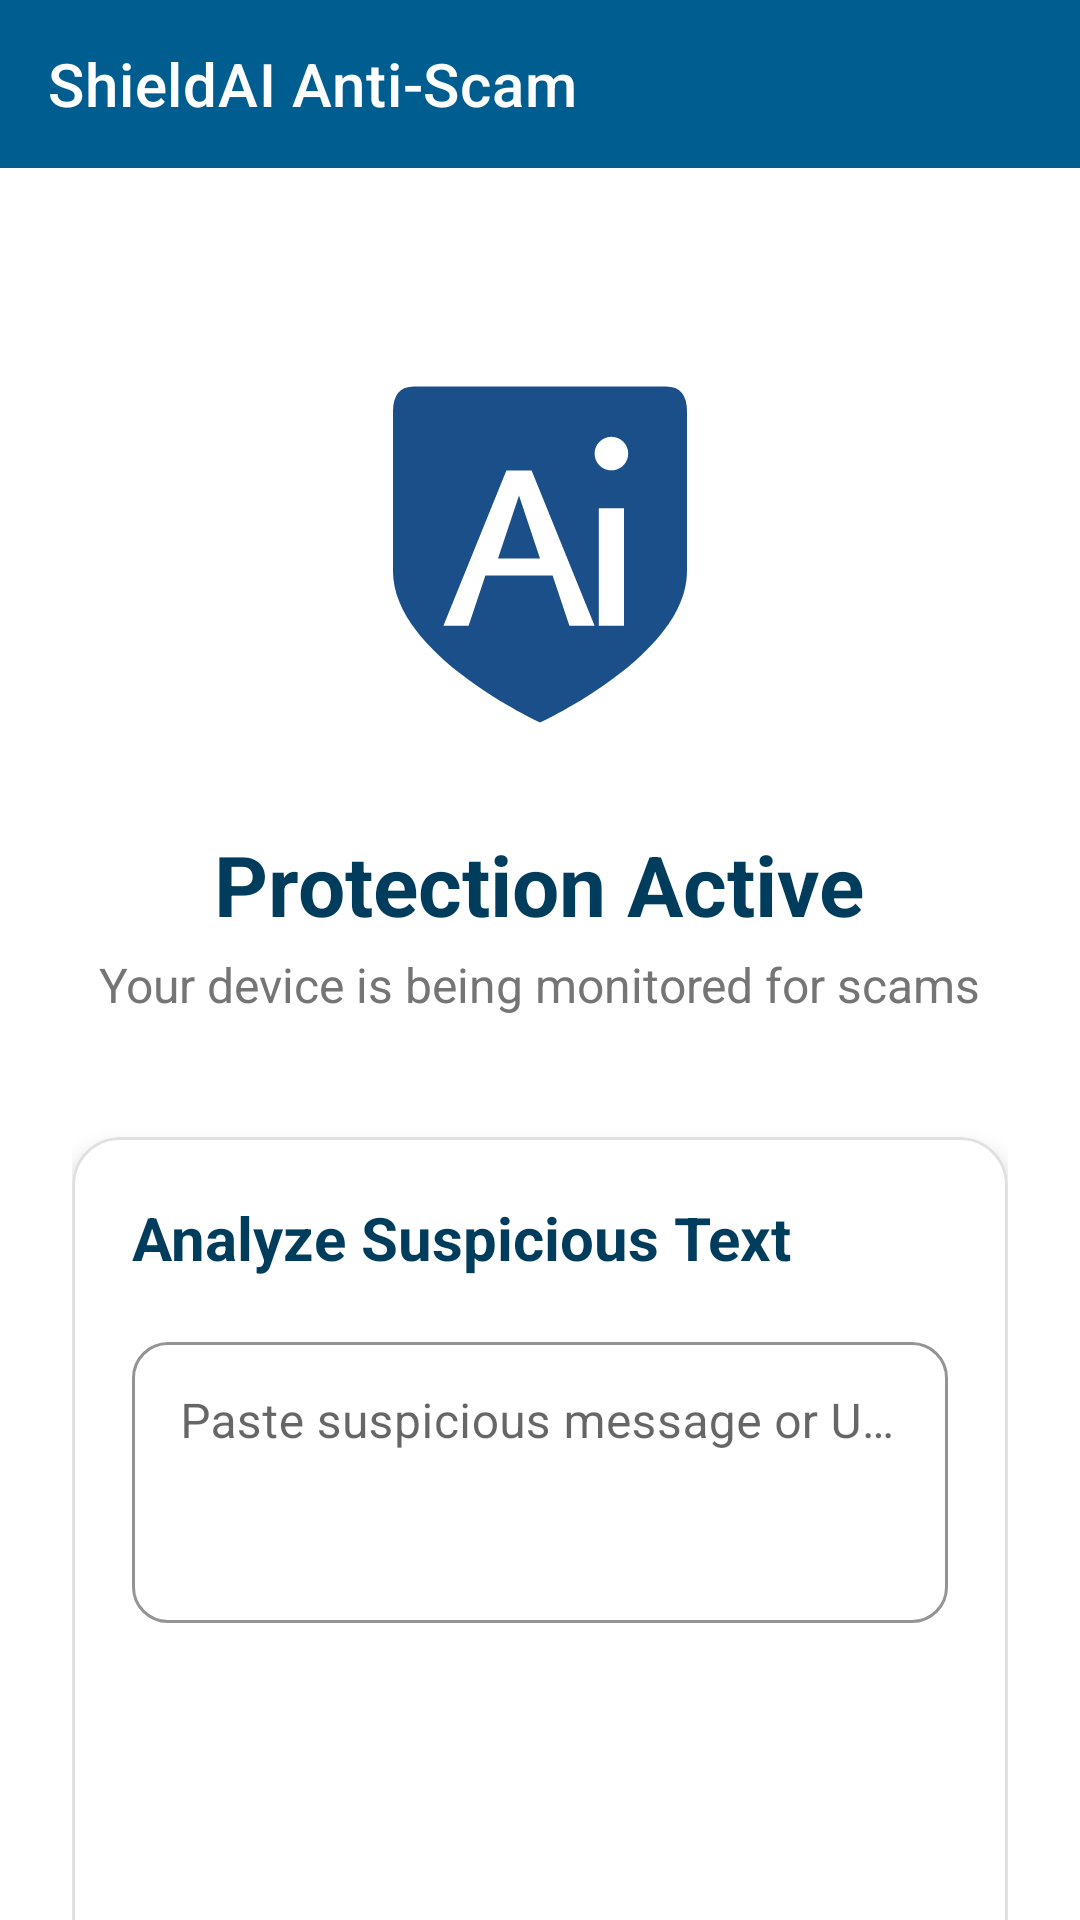

The Android layout XML behind this screen, and the referenced resources:
<!-- AndroidManifest.xml: application theme Theme.FloatingDot -->
<!-- res/layout/activity_main.xml -->
<?xml version="1.0" encoding="utf-8"?>
<androidx.coordinatorlayout.widget.CoordinatorLayout xmlns:android="http://schemas.android.com/apk/res/android"
    xmlns:app="http://schemas.android.com/apk/res-auto"
    xmlns:tools="http://schemas.android.com/tools"
    android:layout_width="match_parent"
    android:layout_height="match_parent"
    android:background="@color/white"
    tools:context=".MainActivity">

    <com.google.android.material.appbar.AppBarLayout
        android:layout_width="match_parent"
        android:layout_height="wrap_content"
        android:background="@color/primary_blue"
        app:elevation="0dp">

        <com.google.android.material.appbar.MaterialToolbar
            android:id="@+id/toolbar"
            android:layout_width="match_parent"
            android:layout_height="?attr/actionBarSize"
            app:title="ShieldAI Anti-Scam"
            app:titleTextColor="@color/white"
            app:titleTextAppearance="@style/TextAppearance.MaterialComponents.Headline6"/>

    </com.google.android.material.appbar.AppBarLayout>

    <androidx.core.widget.NestedScrollView
        android:layout_width="match_parent"
        android:layout_height="match_parent"
        android:fillViewport="true"
        app:layout_behavior="@string/appbar_scrolling_view_behavior">

        <LinearLayout
            android:layout_width="match_parent"
            android:layout_height="wrap_content"
            android:orientation="vertical"
            android:padding="24dp">

            <ImageView
                android:layout_width="140dp"
                android:layout_height="140dp"
                android:layout_gravity="center"
                android:layout_marginTop="32dp"
                android:src="@drawable/ic_shield_blue"
                android:contentDescription="Shield Logo" />

            <TextView
                android:layout_width="wrap_content"
                android:layout_height="wrap_content"
                android:layout_gravity="center"
                android:layout_marginTop="24dp"
                android:text="Protection Active"
                android:textColor="@color/primary_dark_blue"
                android:textSize="28sp"
                android:textStyle="bold" />

            <TextView
                android:layout_width="wrap_content"
                android:layout_height="wrap_content"
                android:layout_gravity="center"
                android:text="Your device is being monitored for scams"
                android:textColor="@color/text_grey"
                android:textSize="16sp"
                android:layout_marginTop="4dp" />

            
            <com.google.android.material.card.MaterialCardView
                android:layout_width="match_parent"
                android:layout_height="wrap_content"
                android:layout_marginTop="40dp"
                app:cardCornerRadius="16dp"
                app:cardElevation="4dp"
                app:strokeWidth="1dp"
                app:strokeColor="#E0E0E0">

                <LinearLayout
                    android:layout_width="match_parent"
                    android:layout_height="wrap_content"
                    android:orientation="vertical"
                    android:padding="20dp">

                    <TextView
                        android:layout_width="wrap_content"
                        android:layout_height="wrap_content"
                        android:text="Analyze Suspicious Text"
                        android:textStyle="bold"
                        android:textSize="20sp"
                        android:textColor="@color/primary_dark_blue"
                        android:layout_marginBottom="16dp"/>

                    <com.google.android.material.textfield.TextInputLayout
                        style="@style/Widget.MaterialComponents.TextInputLayout.OutlinedBox"
                        android:layout_width="match_parent"
                        android:layout_height="wrap_content"
                        android:hint="Paste suspicious message or URL here"
                        app:boxStrokeColor="@color/primary_blue"
                        app:hintTextColor="@color/primary_blue"
                        app:placeholderText="Example: You have won a $1000 gift card..."
                        app:boxCornerRadiusBottomEnd="12dp"
                        app:boxCornerRadiusBottomStart="12dp"
                        app:boxCornerRadiusTopEnd="12dp"
                        app:boxCornerRadiusTopStart="12dp">

                        <com.google.android.material.textfield.TextInputEditText
                            android:id="@+id/messageInput"
                            android:layout_width="match_parent"
                            android:layout_height="wrap_content"
                            android:minLines="3"
                            android:gravity="top"
                            android:textSize="16sp" />

                    </com.google.android.material.textfield.TextInputLayout>

                    <Button
                        android:id="@+id/classifyButton"
                        style="@style/Widget.MaterialComponents.Button"
                        android:layout_width="match_parent"
                        android:layout_height="56dp"
                        android:layout_marginTop="16dp"
                        android:text="Run Security Check"
                        android:textSize="16sp"
                        android:textStyle="bold"
                        android:backgroundTint="@color/primary_blue"
                        app:cornerRadius="12dp" />

                    <TextView
                        android:id="@+id/resultText"
                        android:layout_width="match_parent"
                        android:layout_height="wrap_content"
                        android:layout_marginTop="16dp"
                        android:textAlignment="center"
                        android:textSize="18sp"
                        android:textStyle="bold"
                        android:textColor="@color/primary_dark_blue"
                        tools:text="Result: No threats detected" />

                </LinearLayout>
            </com.google.android.material.card.MaterialCardView>

            
            <com.google.android.material.card.MaterialCardView
                android:layout_width="match_parent"
                android:layout_height="wrap_content"
                android:layout_marginTop="20dp"
                app:cardCornerRadius="16dp"
                app:cardElevation="4dp"
                app:cardBackgroundColor="@color/accent_blue"
                app:strokeWidth="1dp"
                app:strokeColor="#E0E0E0">

                <LinearLayout
                    android:layout_width="match_parent"
                    android:layout_height="wrap_content"
                    android:orientation="vertical"
                    android:padding="20dp">

                    <TextView
                        android:layout_width="wrap_content"
                        android:layout_height="wrap_content"
                        android:text="Scan App"
                        android:textStyle="bold"
                        android:textSize="20sp"
                        android:textColor="@color/primary_dark_blue"
                        android:layout_marginBottom="16dp"/>

                    <com.google.android.material.switchmaterial.SwitchMaterial
                        android:id="@+id/autoScanSwitch"
                        android:layout_width="match_parent"
                        android:layout_height="wrap_content"
                        android:text="Enable App Scanning"
                        android:textSize="18sp"
                        android:textStyle="bold"
                        app:thumbTint="@color/primary_blue"
                        app:trackTint="@color/primary_blue" />

                    <TextView
                        android:layout_width="match_parent"
                        android:layout_height="wrap_content"
                        android:text="Placeholder for future app scanning functionality."
                        android:textSize="14sp"
                        android:textColor="@color/text_grey"
                        android:layout_marginTop="4dp"
                        android:layout_marginBottom="8dp"/>

                </LinearLayout>
            </com.google.android.material.card.MaterialCardView>

            <com.google.android.material.button.MaterialButton
                android:id="@+id/startBubbleButton"
                style="@style/Widget.MaterialComponents.Button.Icon"
                android:layout_width="match_parent"
                android:layout_height="72dp"
                android:layout_marginTop="48dp"
                android:layout_marginBottom="32dp"
                android:text="Launch Protection Bubble"
                android:textSize="18sp"
                android:textStyle="bold"
                app:icon="@drawable/ic_shield_blue"
                app:iconSize="28dp"
                app:iconTint="@color/white"
                app:cornerRadius="16dp"
                android:backgroundTint="@color/primary_dark_blue" />

        </LinearLayout>
    </androidx.core.widget.NestedScrollView>

</androidx.coordinatorlayout.widget.CoordinatorLayout>
<!-- resources referenced by this layout -->
<resources>
  <color name="accent_blue">#F0F7FA</color>
  <color name="primary_blue">#005D8F</color>
  <color name="primary_dark_blue">#003D5C</color>
  <color name="text_grey">#757575</color>
  <color name="white">#FFFFFFFF</color>
  <!-- drawable ic_shield_blue (drawable) -->
  <vector xmlns:android="http://schemas.android.com/apk/res/android"
      android:width="100dp"
      android:height="100dp"
      android:viewportWidth="100"
      android:viewportHeight="100">
  
      
      <path
          android:pathData="M20,12 Q15,12 15,18 L15,56 C15,76 50,92 50,92 C50,92 85,76 85,56 L85,18 Q85,12 80,12 Z"
          android:fillColor="#1B4F8A"/>
  
      
      <path
          android:fillType="evenOdd"
          android:pathData="M42,32 L48,32 L63,69 L57,69 L53,57 L37,57 L33,69 L27,69 Z M45,38 L40,53 L50,53 Z"
          android:fillColor="#FFFFFF"/>
  
      
      <path
          android:pathData="M64,41 L70,41 L70,69 L64,69 Z"
          android:fillColor="#FFFFFF"/>
  
      
      <path
          android:pathData="M67,28 m-4,0 a4,4 0 1,0 8,0 a4,4 0 1,0 -8,0"
          android:fillColor="#FFFFFF"/>
  
  </vector>
  <style name="Theme.FloatingDot" parent="Theme.MaterialComponents.DayNight.NoActionBar">
          
          <item name="colorPrimary">@color/primary_blue</item>
          <item name="colorPrimaryVariant">@color/primary_dark_blue</item>
          <item name="colorOnPrimary">@color/white</item>
          
          <item name="colorSecondary">@color/primary_blue</item>
          <item name="colorSecondaryVariant">@color/primary_dark_blue</item>
          <item name="colorOnSecondary">@color/white</item>
          
          <item name="android:statusBarColor">?attr/colorPrimaryVariant</item>
          
          <item name="android:windowBackground">@color/white</item>
      </style>
</resources>
